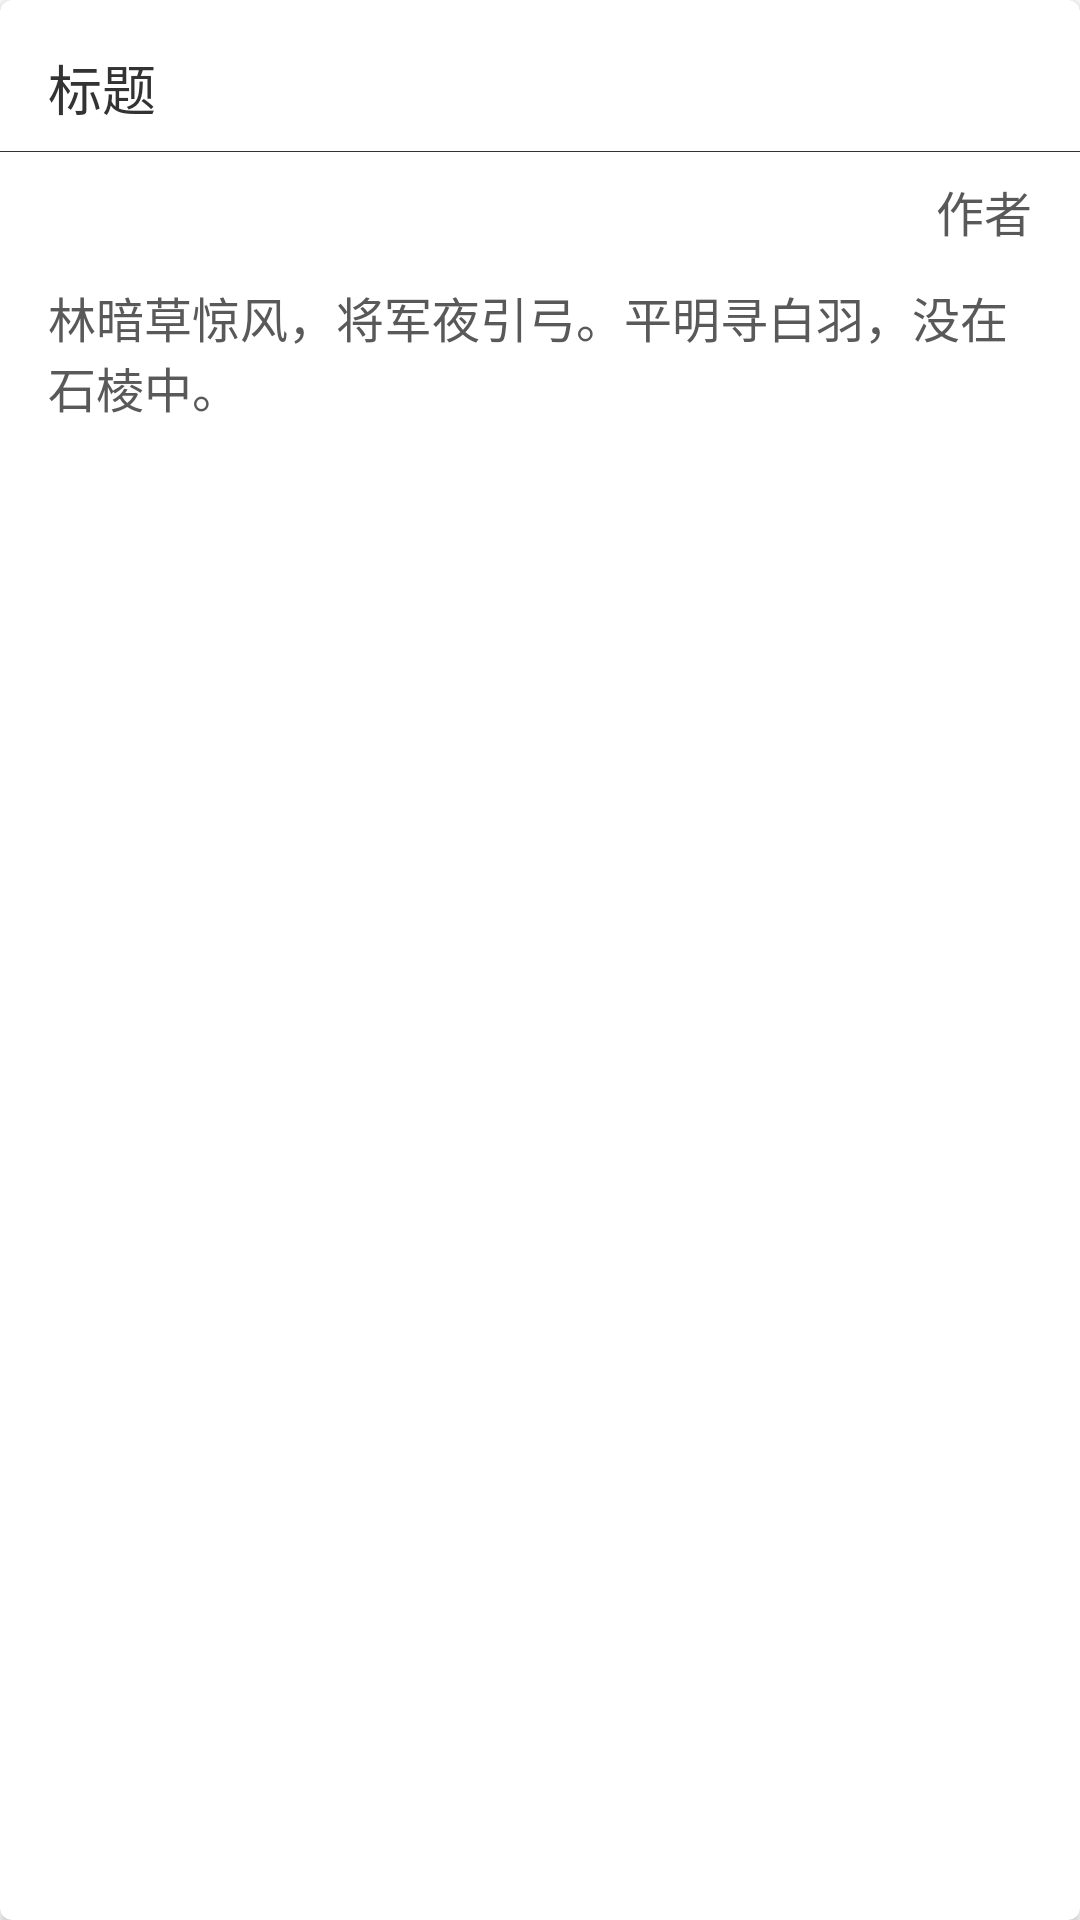

Produce the Android XML layout that renders to this screen, including the resource entries it uses.
<!-- AndroidManifest.xml: application theme AppTheme -->
<!-- res/layout/item.xml -->
<?xml version="1.0" encoding="utf-8"?>
<android.support.v7.widget.CardView xmlns:android="http://schemas.android.com/apk/res/android"
    xmlns:app="http://schemas.android.com/apk/res-auto"

    android:layout_width="match_parent"
    android:layout_height="wrap_content"
    android:layout_margin="16dp"
    android:clickable="true"
    android:gravity="center"
    android:stateListAnimator="@animator/view_animator"
    app:cardBackgroundColor="@color/bg_write"
    app:cardCornerRadius="4dp"
    app:cardElevation="2dp">

    <LinearLayout
        android:id="@+id/item_view"
        android:layout_width="match_parent"
        android:layout_height="wrap_content"
        android:orientation="vertical"
        android:background="@drawable/ripple"
        android:paddingBottom="16dp"
        android:paddingTop="16dp">

        <TextView
            android:id="@+id/item_title"
            android:layout_width="match_parent"
            android:layout_height="wrap_content"
            android:layout_marginLeft="16dp"
            android:layout_marginRight="16dp"
            android:text="标题"
            android:textColor="@color/text_blank"
            android:textSize="18sp" />

        <View
            android:layout_width="match_parent"
            android:layout_height="0.1dp"
            android:layout_marginBottom="8dp"
            android:layout_marginTop="8dp"
            android:background="@color/bg_blank" />

        <TextView
            android:id="@+id/item_author"
            android:layout_width="match_parent"
            android:layout_height="wrap_content"
            android:layout_marginBottom="12dp"
            android:layout_marginLeft="16dp"
            android:layout_marginRight="16dp"
            android:gravity="right"
            android:text="作者"
            android:textColor="@color/text_gary"
            android:textSize="16sp" />

        <TextView
            android:id="@+id/item_content"
            android:layout_width="match_parent"
            android:layout_height="wrap_content"
            android:layout_marginLeft="16dp"
            android:layout_marginRight="16dp"
            android:maxLines="6"
            android:text="林暗草惊风，将军夜引弓。平明寻白羽，没在石棱中。"
            android:textColor="@color/text_gary"
            android:textSize="16sp" />
    </LinearLayout>

</android.support.v7.widget.CardView>
<!-- resources referenced by this layout -->
<resources>
  <color name="bg_blank">#333333</color>
  <color name="bg_write">#FFFFFF</color>
  <color name="text_blank">#333333</color>
  <color name="text_gary">#595959</color>
  <style name="AppTheme" parent="Theme.AppCompat.Light.NoActionBar">
          
          <item name="colorPrimary">@color/colorPrimary</item>
          <item name="colorPrimaryDark">@color/colorPrimaryDark</item>
          <item name="colorAccent">@color/colorAccent</item>
          
          <item name="titleTextColor">@color/text_write</item>
          
          <item name="actionMenuTextColor">@color/text_write</item>
          <item name="android:windowBackground">@color/bg_write</item>
      </style>
  <color name="colorPrimary">#388e3c</color>
  <color name="colorPrimaryDark">#00600f</color>
  <color name="colorAccent">#fbc02d</color>
  <color name="text_write">#FFFFFF</color>
</resources>
